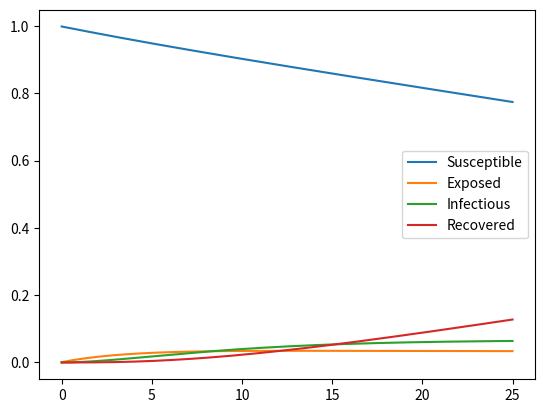

This figure's Python source:
import scipy.integrate as spi
import numpy as np
import matplotlib.pyplot as plt
from numpy.linalg import matrix_power as mp

nu = 1/4
gamma = 1/8
EI_ref = 0.1

A = np.matrix([ [ -nu, 0     ],
                [  nu, -gamma] ])
B = np.matrix([ [1], [0] ])
C = np.matrix([ [1, 1] ])
ctrb = np.hstack([B, np.dot(A,B)])

# With all three poles at -1, characteristic polynomial coefficients are:
_, alpha_1, alpha_2 = np.poly([-0.2,-0.2])
alpha_c_F = mp(A, 2) + \
            alpha_1 * mp(A, 1) + \
            alpha_2 * np.eye(2)
last_row = np.matrix([0, 1])

# Ackermann's formula for pole placement
K = np.dot(last_row, np.dot(np.linalg.inv(ctrb), alpha_c_F))

blk = np.block([[A,B], [C,0]])
N = np.linalg.inv(blk) * np.matrix( [[0], [0], [1]])
Nx = N[:-1]
Nu = N[-1]
Nbar = Nu + K*Nx

Af = np.matrix([[ 0,   0,      0,     0],
                [ 0, -nu,      0,     0],
                [ 0,  nu, -gamma,     0],
                [ 0,   0,  gamma,     0]    ])
Bf = np.matrix([ [-1], [1], [0], [0] ])

def seir(t,x,A,B,K):
    x = np.matrix(x).T
    x_ei = x[[1,2],:]
    u = -K*x_ei + Nbar * EI_ref
    dxdt = A*x + B*u
    return dxdt.T

t = np.linspace(0,10,100)
sln = spi.solve_ivp(seir, [0,25], [0.999, 0.001, 0, 0], method='RK45', dense_output=False, max_step=0.1, args=(Af,Bf,K))
plt.plot(sln.t, sln.y.T)
plt.legend(['Susceptible', 'Exposed', 'Infectious', 'Recovered'])
plt.show()
